Run: headless pygame with SDL's dummy video driver; simulated clock (each Clock.tick advances the game by its frame time, no real sleeping); random seed 0; keys injected as events and as key.get_pressed() state; mouse plan: one left click at the window centre at the start of phase 2, then a move to the lower-right quarter at the start of phase 3.
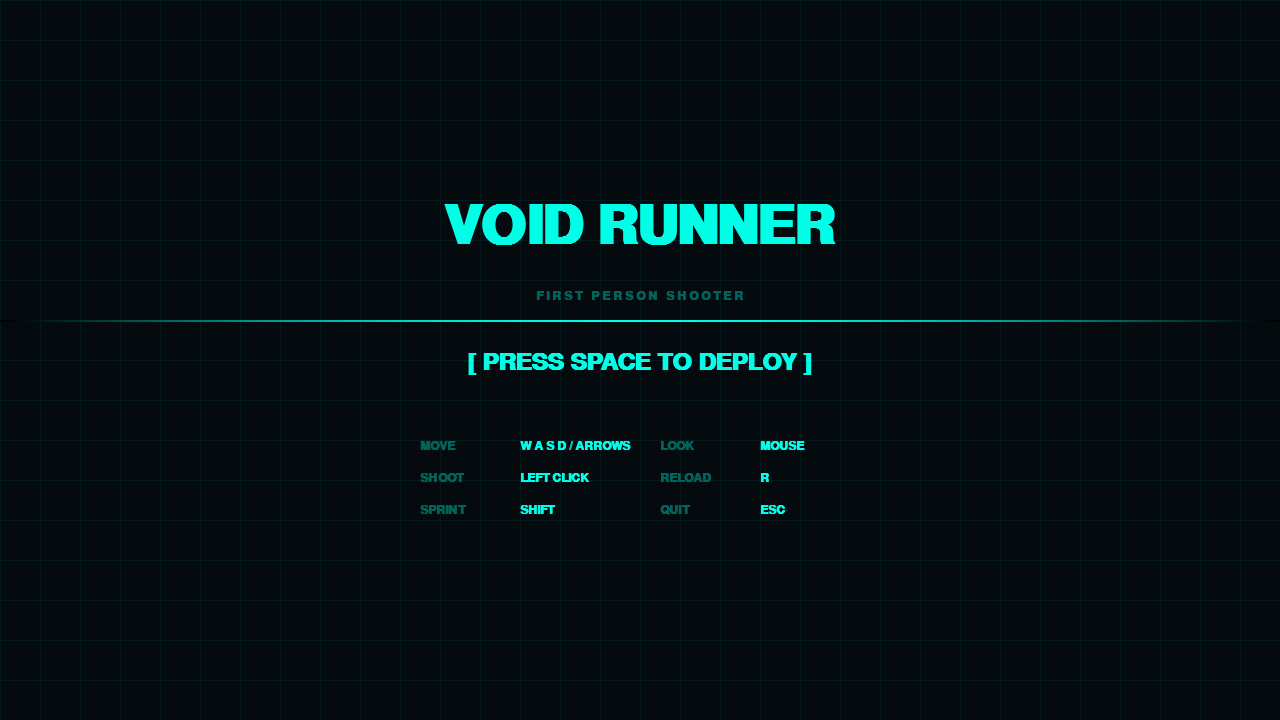
Frame 1 of 4 · flips 1–60 · no input
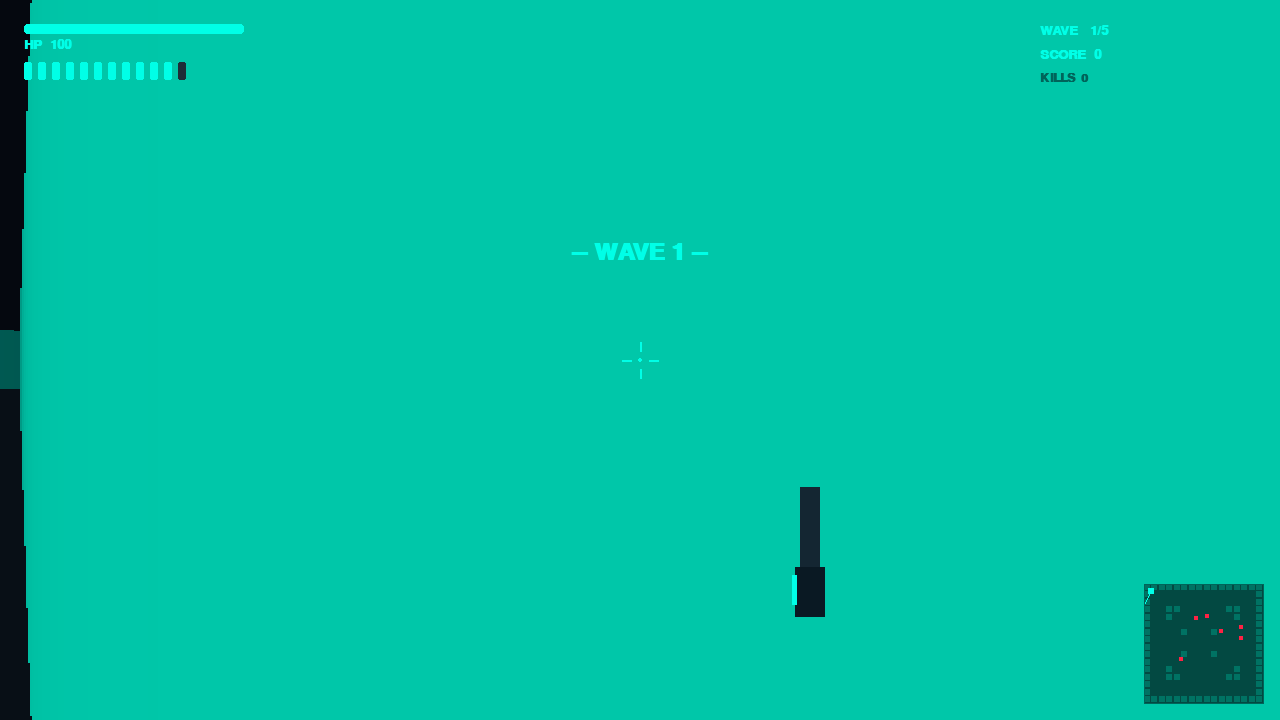
Frame 2 of 4 · flips 61–180 · clicked the window centre · tapped SPACE, RETURN · held RIGHT (→), D
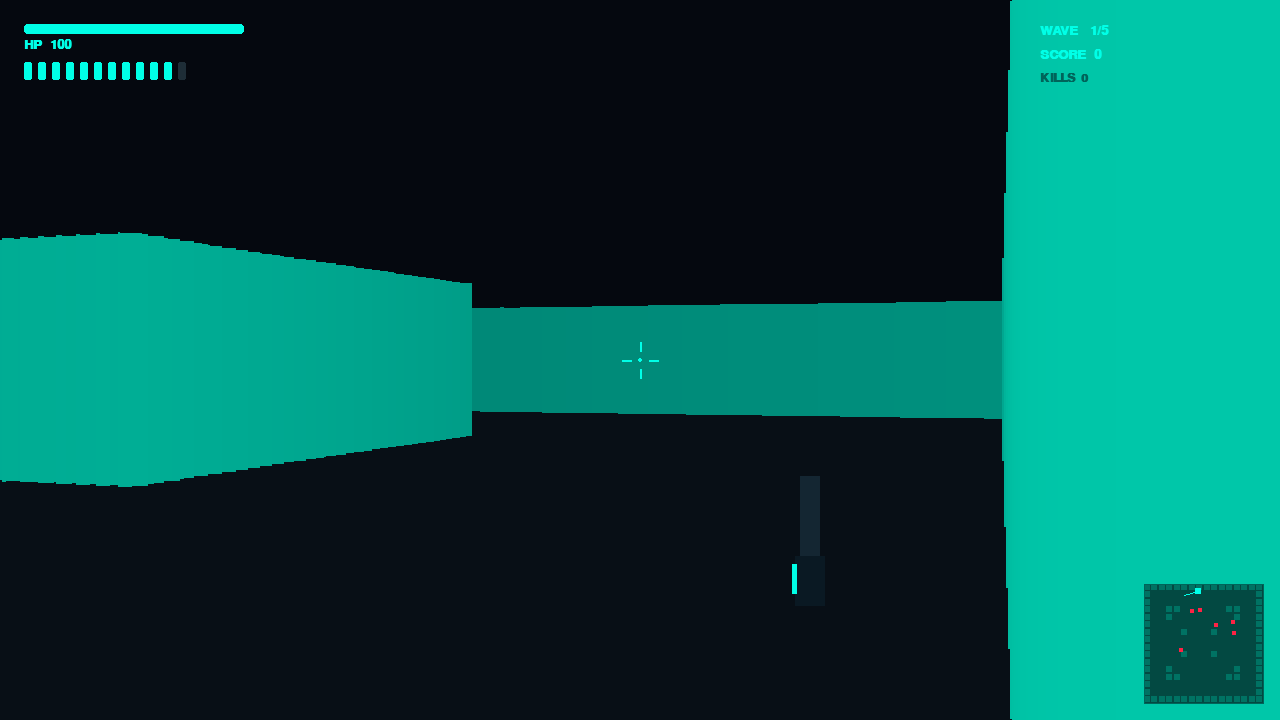
Frame 3 of 4 · flips 181–300 · moved the mouse to the lower-right quarter · held DOWN (↓), S
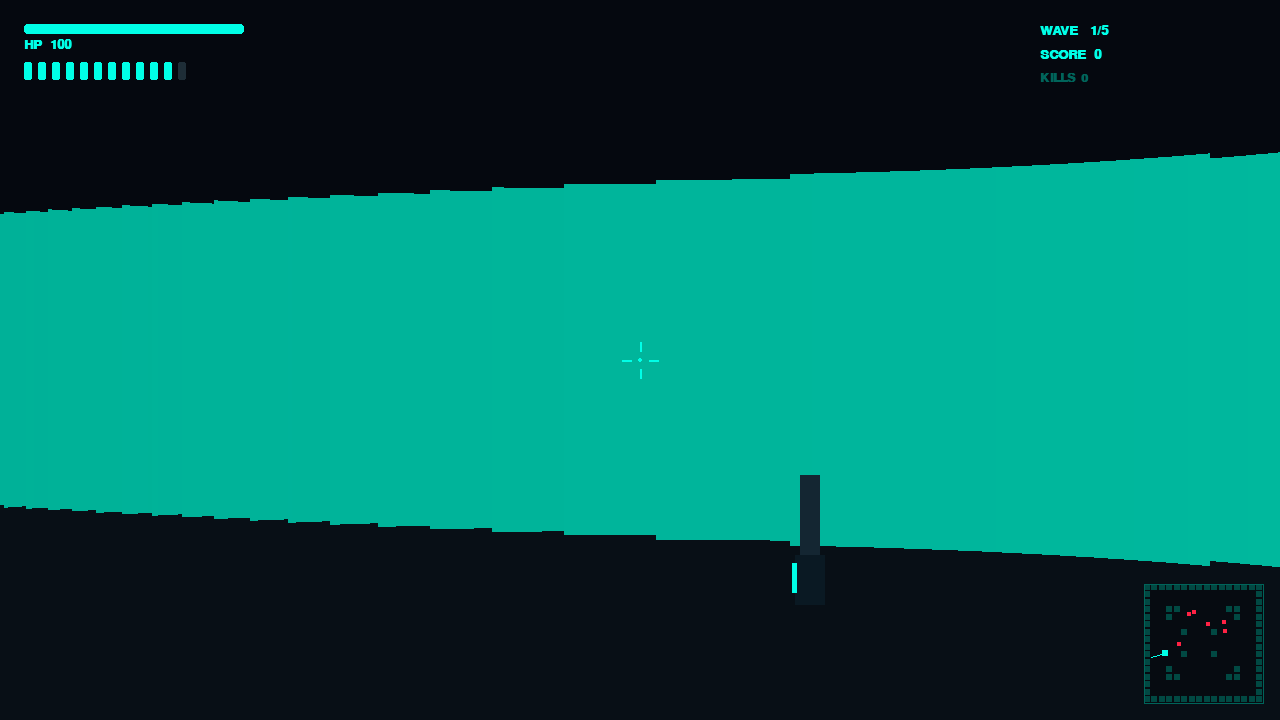
Frame 4 of 4 · flips 301–420 · held LEFT (←), A, UP (↑), W

The pygame program that drew these frames:

"""
VOID RUNNER — Raycaster FPS
Requires: pip install pygame
Run:      python void_runner.py

Controls:
  W/A/S/D or Arrow Keys — Move
  Mouse                 — Look
  Left Click            — Shoot
  R                     — Reload
  Left Shift            — Sprint
  ESC                   — Quit / Pause
"""

import pygame
import sys
import math
import random
import time

# ─────────────────────────────────────────────
#  CONFIG
# ─────────────────────────────────────────────
W, H        = 1280, 720
FOV         = math.pi / 3          # 60°
HALF_FOV    = FOV / 2
NUM_RAYS    = W // 2               # one ray per 2 pixels (fast)
MAX_DEPTH   = 20
WALL_STRIP  = W // NUM_RAYS
MOVE_SPEED  = 0.055
ROT_SPEED   = 0.002               # mouse sensitivity
SPRINT_MULT = 1.7
FPS_CAP     = 60
MAX_WAVES   = 5

# colours
NEON      = (0, 255, 231)
NEON_DIM  = (0, 100, 90)
RED       = (255, 34,  68)
ORANGE    = (255, 140,  0)
PURPLE    = (180,  0, 255)
WHITE     = (255, 255, 255)
BLACK     = (0,   0,   0)
DARK      = (5,   10,  15)
MID       = (10,  21,  32)
GREY      = (30,  45,  55)

# ─────────────────────────────────────────────
#  MAP  (1 = wall, 0 = open)
# ─────────────────────────────────────────────
MAP_W, MAP_H = 16, 16
RAW_MAP = (
    "1111111111111111"
    "1000000000000001"
    "1000000000000001"
    "1001100000011001"
    "1001000000001001"
    "1000000000000001"
    "1000010001000001"
    "1000000000000001"
    "1000000000000001"
    "1000010001000001"
    "1000000000000001"
    "1001000000001001"
    "1001100000011001"
    "1000000000000001"
    "1000000000000001"
    "1111111111111111"
)
MAP = [int(c) for c in RAW_MAP]

def map_at(x, y):
    xi, yi = int(x), int(y)
    if xi < 0 or xi >= MAP_W or yi < 0 or yi >= MAP_H:
        return 1
    return MAP[yi * MAP_W + xi]

# ─────────────────────────────────────────────
#  ENEMY TYPES
# ─────────────────────────────────────────────
ENEMY_TYPES = [
    {"name": "DRONE",  "color": RED,    "speed": 0.010, "max_hp": 1, "size": 0.35, "score": 100, "atk_cd": 100},
    {"name": "GUARD",  "color": ORANGE, "speed": 0.006, "max_hp": 3, "size": 0.50, "score": 300, "atk_cd": 80 },
    {"name": "SHADE",  "color": PURPLE, "speed": 0.015, "max_hp": 1, "size": 0.28, "score": 200, "atk_cd": 70 },
]

# ─────────────────────────────────────────────
#  HELPERS
# ─────────────────────────────────────────────
def dist(ax, ay, bx, by):
    return math.hypot(ax - bx, ay - by)

def clamp(v, lo, hi):
    return max(lo, min(hi, v))

def lerp_color(a, b, t):
    return tuple(int(a[i] + (b[i] - a[i]) * t) for i in range(3))

# ─────────────────────────────────────────────
#  RAYCASTER
# ─────────────────────────────────────────────
def cast_ray(px, py, angle):
    cos_a = math.cos(angle)
    sin_a = math.sin(angle)
    # DDA step
    x, y = px, py
    for _ in range(int(MAX_DEPTH / 0.05)):
        x += cos_a * 0.05
        y += sin_a * 0.05
        if map_at(x, y):
            d = dist(px, py, x, y)
            return d
    return MAX_DEPTH

# ─────────────────────────────────────────────
#  GAME CLASS
# ─────────────────────────────────────────────
class Game:
    def __init__(self):
        pygame.init()
        pygame.display.set_caption("VOID RUNNER")
        self.screen = pygame.display.set_mode((W, H))
        self.clock  = pygame.time.Clock()

        # fonts
        self.font_hud   = pygame.font.SysFont("Courier New", 20, bold=True)
        self.font_big   = pygame.font.SysFont("Courier New", 80, bold=True)
        self.font_med   = pygame.font.SysFont("Courier New", 36, bold=True)
        self.font_sm    = pygame.font.SysFont("Courier New", 18, bold=True)

        # off-screen 3-D buffer (half-width for speed, upscaled)
        self.surf3d = pygame.Surface((W // 2, H))
        self.z_buf  = [MAX_DEPTH] * NUM_RAYS

        self.state   = "start"   # start | play | end
        self.running = True

        self._init_player()
        self.enemies     = []
        self.particles   = []
        self.killfeed    = []   # list of (text, expire_time)
        self.wave_msg    = ""
        self.wave_msg_t  = 0
        self.hit_flash   = 0    # frames remaining
        self.muzzle_flash= 0
        self.weapon_bob  = 0.0
        self.weapon_fire = 0.0
        self.total_kills = 0
        self.start_time  = 0

    # ── player reset ────────────────────────────
    def _init_player(self):
        self.px    = 2.5
        self.py    = 2.5
        self.angle = 0.8
        self.hp    = 100
        self.max_hp= 100
        self.ammo  = 12
        self.max_ammo = 12
        self.reloading   = False
        self.reload_timer= 0
        self.score = 0
        self.wave  = 1
        self.alive = True

    # ─────────────────────────────────────────
    #  WAVE
    # ─────────────────────────────────────────
    def spawn_wave(self, wave):
        count = 4 + wave * 2
        self.enemies = []
        for _ in range(count):
            max_type = min(wave - 1, len(ENEMY_TYPES) - 1)
            t = random.choice(ENEMY_TYPES[:max_type + 1])
            while True:
                ex = 1.5 + random.random() * (MAP_W - 3)
                ey = 1.5 + random.random() * (MAP_H - 3)
                if not map_at(ex, ey) and dist(ex, ey, self.px, self.py) > 3:
                    break
            self.enemies.append({
                **t,
                "x": ex, "y": ey,
                "hp": t["max_hp"],
                "atk_timer": t["atk_cd"],
            })
        self.show_wave_msg(f"-- WAVE {wave} --")

    def show_wave_msg(self, msg):
        self.wave_msg   = msg
        self.wave_msg_t = pygame.time.get_ticks() + 2500

    def next_wave(self):
        self.wave += 1
        if self.wave > MAX_WAVES:
            self.state = "end"
            return
        self.hp = min(self.max_hp, self.hp + 30)
        self.ammo = self.max_ammo
        self.reloading = False
        self.spawn_wave(self.wave)

    # ─────────────────────────────────────────
    #  SHOOTING
    # ─────────────────────────────────────────
    def shoot(self):
        if not self.alive or self.reloading or self.ammo <= 0:
            return
        self.ammo -= 1
        self.muzzle_flash = 6
        self.weapon_fire  = 1.0

        # find closest enemy in crosshair cone
        hit    = None
        best_d = 999
        half_fov = FOV / 6   # aim cone ≈ 10°
        for e in self.enemies:
            dx  = e["x"] - self.px
            dy  = e["y"] - self.py
            d   = math.hypot(dx, dy)
            ang = math.atan2(dy, dx)
            diff = ang - self.angle
            # normalise
            while diff >  math.pi: diff -= math.pi * 2
            while diff < -math.pi: diff += math.pi * 2
            if abs(diff) < half_fov and d < best_d:
                best_d = d
                hit    = e

        if hit:
            hit["hp"] -= 1
            self.spawn_particles(hit["x"], hit["y"], hit["color"], 6)
            if hit["hp"] <= 0:
                self.score += hit["score"]
                self.total_kills += 1
                self.killfeed.append((f"YOU >> {hit['name']}",
                                      pygame.time.get_ticks() + 2500))
                self.enemies.remove(hit)
                if not self.enemies:
                    pygame.time.set_timer(pygame.USEREVENT + 1, 1800, 1)

        if self.ammo == 0:
            pygame.time.set_timer(pygame.USEREVENT + 2, 400, 1)  # auto-reload

    def start_reload(self):
        if self.reloading or self.ammo == self.max_ammo:
            return
        self.reloading    = True
        self.reload_timer = pygame.time.get_ticks() + 1800

    # ─────────────────────────────────────────
    #  PARTICLES
    # ─────────────────────────────────────────
    def spawn_particles(self, x, y, color, n=5):
        for _ in range(n):
            a = random.uniform(0, math.pi * 2)
            s = random.uniform(0.03, 0.09)
            self.particles.append({
                "x": x, "y": y,
                "vx": math.cos(a) * s,
                "vy": math.sin(a) * s,
                "life": 1.0,
                "color": color,
                "size": random.randint(2, 5),
            })

    def update_particles(self):
        for p in self.particles:
            p["x"]    += p["vx"]
            p["y"]    += p["vy"]
            p["life"] -= 0.05
        self.particles = [p for p in self.particles if p["life"] > 0]

    # ─────────────────────────────────────────
    #  PLAYER MOVEMENT
    # ─────────────────────────────────────────
    def update_player(self, keys):
        sprint = SPRINT_MULT if (keys[pygame.K_LSHIFT] or keys[pygame.K_RSHIFT]) else 1.0
        spd    = MOVE_SPEED * sprint
        nx, ny = self.px, self.py
        if keys[pygame.K_w] or keys[pygame.K_UP]:
            nx += math.cos(self.angle) * spd
            ny += math.sin(self.angle) * spd
        if keys[pygame.K_s] or keys[pygame.K_DOWN]:
            nx -= math.cos(self.angle) * spd
            ny -= math.sin(self.angle) * spd
        if keys[pygame.K_a]:
            nx += math.cos(self.angle - math.pi / 2) * spd
            ny += math.sin(self.angle - math.pi / 2) * spd
        if keys[pygame.K_d]:
            nx += math.cos(self.angle + math.pi / 2) * spd
            ny += math.sin(self.angle + math.pi / 2) * spd
        margin = 0.3
        if not map_at(nx, self.py): self.px = nx
        if not map_at(self.px, ny): self.py = ny

        moving = any([keys[pygame.K_w], keys[pygame.K_s],
                      keys[pygame.K_a], keys[pygame.K_d]])
        self.weapon_bob += 0.12 if moving else -0.05 * self.weapon_bob
        self.weapon_fire  = max(0.0, self.weapon_fire - 0.1)
        self.muzzle_flash = max(0,   self.muzzle_flash - 1)

    # ─────────────────────────────────────────
    #  ENEMIES
    # ─────────────────────────────────────────
    def update_enemies(self):
        for e in self.enemies:
            dx = self.px - e["x"]
            dy = self.py - e["y"]
            d  = math.hypot(dx, dy)
            if d > 0.55:
                nx = e["x"] + dx / d * e["speed"]
                ny = e["y"] + dy / d * e["speed"]
                if not map_at(nx, e["y"]): e["x"] = nx
                if not map_at(e["x"], ny): e["y"] = ny
            else:
                e["atk_timer"] -= 1
                if e["atk_timer"] <= 0:
                    self.take_damage(10)
                    e["atk_timer"] = e["atk_cd"]

    def take_damage(self, amount):
        if not self.alive: return
        self.hp = max(0, self.hp - amount)
        self.hit_flash = 8
        if self.hp <= 0:
            self.alive = False
            self.state = "end"

    # ─────────────────────────────────────────
    #  RENDER — 3-D scene
    # ─────────────────────────────────────────
    def render_scene(self):
        s = self.surf3d
        sw, sh = s.get_size()

        # ceiling
        pygame.draw.rect(s, (5, 8, 15), (0, 0, sw, sh // 2))
        # floor
        pygame.draw.rect(s, (8, 15, 22), (0, sh // 2, sw, sh // 2))

        # walls
        for col in range(NUM_RAYS):
            ray_angle = self.angle - HALF_FOV + (col / NUM_RAYS) * FOV
            raw_d     = cast_ray(self.px, self.py, ray_angle)
            # fish-eye correction
            corrected = raw_d * math.cos(ray_angle - self.angle)
            corrected = max(0.01, corrected)
            self.z_buf[col] = corrected

            wall_h = min(sh, int(sh / corrected))
            top    = (sh - wall_h) // 2
            bright = clamp(1 - corrected / MAX_DEPTH, 0, 1)
            c = lerp_color((0, 18, 25), (0, 200, 170), bright)
            pygame.draw.rect(s, c, (col, top, 1, wall_h))

        # sprites — enemies
        sprites = []
        for e in self.enemies:
            dx  = e["x"] - self.px
            dy  = e["y"] - self.py
            d   = math.hypot(dx, dy)
            ang = math.atan2(dy, dx) - self.angle
            while ang >  math.pi: ang -= math.pi * 2
            while ang < -math.pi: ang += math.pi * 2
            sprites.append((d, ang, e))

        sprites.sort(key=lambda x: -x[0])
        for d, ang, e in sprites:
            if abs(ang) > FOV * 0.6: continue
            sx     = int(sw * (0.5 + ang / FOV))
            height = min(sh, int(sh / max(0.1, d) * e["size"] * 1.4))
            width  = max(2, int(height * 0.55))
            top    = (sh - height) // 2
            # occlusion check (centre column of sprite vs z-buffer)
            ray_col = clamp(int(sx / WALL_STRIP), 0, NUM_RAYS - 1)
            if self.z_buf[ray_col] < d:
                continue
            bright = clamp(1 - d / 10, 0.1, 1.0)
            col    = tuple(int(c * bright) for c in e["color"])
            # body
            body_r = pygame.Rect(sx - width // 2, top, width, height)
            pygame.draw.rect(s, col, body_r, border_radius=4)
            # head
            hr = max(4, width // 3)
            pygame.draw.circle(s, col, (sx, top - hr // 2), hr)
            # hp bar
            max_hp = e["max_hp"]
            bar_w  = width
            bar_h  = 4
            bar_x  = sx - bar_w // 2
            bar_y  = top - 12
            pygame.draw.rect(s, (40, 40, 40), (bar_x, bar_y, bar_w, bar_h))
            hp_fill = int(bar_w * e["hp"] / max_hp)
            hp_col  = NEON if e["hp"] == max_hp else RED
            pygame.draw.rect(s, hp_fill_c(e["hp"], max_hp), (bar_x, bar_y, hp_fill, bar_h))

        # particles (projected into 3D view)
        for p in self.particles:
            dx  = p["x"] - self.px
            dy  = p["y"] - self.py
            d   = math.hypot(dx, dy)
            ang = math.atan2(dy, dx) - self.angle
            while ang >  math.pi: ang -= math.pi * 2
            while ang < -math.pi: ang += math.pi * 2
            if abs(ang) > FOV: continue
            sx = int(sw * (0.5 + ang / FOV))
            sy = sh // 2
            sz = p["size"]
            alpha_col = tuple(int(c * p["life"]) for c in p["color"])
            pygame.draw.rect(s, alpha_col, (sx - sz // 2, sy - sz // 2, sz, sz))

        # blit scaled to full width
        pygame.transform.scale(s, (W, H), self.screen)

    # ─────────────────────────────────────────
    #  WEAPON MODEL
    # ─────────────────────────────────────────
    def draw_weapon(self):
        bob    = math.sin(self.weapon_bob) * 8
        recoil = self.weapon_fire * 28
        bx     = W // 2 + 170
        by     = H - 160 + int(bob) + int(recoil)

        # barrel
        pygame.draw.rect(self.screen, (20, 38, 50),  (bx - 10, by - 80, 20, 90))
        pygame.draw.rect(self.screen, (10, 25, 35),  (bx - 15, by,      30, 50))
        # neon trim
        pygame.draw.rect(self.screen, NEON,          (bx - 18, by + 8,  5,  30))
        # muzzle flash
        if self.muzzle_flash > 0:
            pygame.draw.circle(self.screen, (255, 255, 180), (bx, by - 80), 14)
            pygame.draw.circle(self.screen, WHITE,            (bx, by - 80),  7)

    # ─────────────────────────────────────────
    #  HUD
    # ─────────────────────────────────────────
    def draw_hud(self):
        # crosshair
        cx, cy = W // 2, H // 2
        for dx, dy in [(-18,0),(18,0),(0,-18),(0,18)]:
            pygame.draw.line(self.screen, NEON, (cx+dx, cy+dy),
                             (cx + dx//2, cy + dy//2), 2)
        pygame.draw.circle(self.screen, NEON, (cx, cy), 2)

        # hit flash
        if self.hit_flash > 0:
            flash = pygame.Surface((W, H), pygame.SRCALPHA)
            flash.fill((255, 34, 68, int(80 * self.hit_flash / 8)))
            self.screen.blit(flash, (0, 0))
            self.hit_flash -= 1

        # health bar
        bar_w = 220
        pygame.draw.rect(self.screen, GREY,  (24, 24, bar_w, 10), border_radius=3)
        hp_w  = int(bar_w * self.hp / self.max_hp)
        hp_c  = NEON if self.hp > 40 else RED
        pygame.draw.rect(self.screen, hp_c,  (24, 24, hp_w,  10), border_radius=3)
        self.blit_text(self.font_hud, f"HP  {self.hp}", (24, 38), NEON)

        # ammo pips
        pip_x = 24
        for i in range(self.max_ammo):
            c = NEON if i < self.ammo else GREY
            pygame.draw.rect(self.screen, c, (pip_x + i * 14, 62, 8, 18), border_radius=2)
        if self.reloading:
            self.blit_text(self.font_sm, "[ RELOADING ]", (24, 84), RED)

        # wave / score (top-right)
        self.blit_text(self.font_hud, f"WAVE   {self.wave}/{MAX_WAVES}", (W - 240, 24), NEON)
        self.blit_text(self.font_hud, f"SCORE  {self.score:,}",          (W - 240, 48), NEON)
        self.blit_text(self.font_sm,  f"KILLS  {self.total_kills}",      (W - 240, 72), NEON_DIM)

        # killfeed
        now = pygame.time.get_ticks()
        self.killfeed = [(t, e) for t, e in self.killfeed if e > now]
        for i, (text, _) in enumerate(self.killfeed[-5:]):
            self.blit_text(self.font_sm, text, (W - 260, 110 + i * 22), NEON)

        # wave announce
        if pygame.time.get_ticks() < self.wave_msg_t:
            self.blit_text_center(self.font_med, self.wave_msg, H // 3, NEON)

        # minimap
        self.draw_minimap()

    def draw_minimap(self):
        ms  = 120
        ts  = ms / MAP_W
        mx  = W - ms - 16
        my  = H - ms - 16
        mm  = pygame.Surface((ms, ms), pygame.SRCALPHA)
        mm.fill((5, 10, 15, 170))
        for gy in range(MAP_H):
            for gx in range(MAP_W):
                if MAP[gy * MAP_W + gx]:
                    pygame.draw.rect(mm, (0, 90, 80, 200),
                                     (gx * ts, gy * ts, ts - 1, ts - 1))
        for e in self.enemies:
            pygame.draw.rect(mm, e["color"],
                             (e["x"] * ts - 2, e["y"] * ts - 2, 4, 4))
        px_m = int(self.px * ts)
        py_m = int(self.py * ts)
        pygame.draw.rect(mm, NEON, (px_m - 3, py_m - 3, 6, 6))
        ex = int((self.px + math.cos(self.angle) * 2) * ts)
        ey = int((self.py + math.sin(self.angle) * 2) * ts)
        pygame.draw.line(mm, NEON, (px_m, py_m), (ex, ey), 1)
        self.screen.blit(mm, (mx, my))
        pygame.draw.rect(self.screen, NEON_DIM, (mx, my, ms, ms), 1)

    # ─────────────────────────────────────────
    #  SCREENS
    # ─────────────────────────────────────────
    def draw_start_screen(self):
        self.screen.fill(DARK)
        self._draw_grid()
        self.blit_text_center(self.font_big, "VOID RUNNER", H // 2 - 160, NEON)
        self.blit_text_center(self.font_sm,
                              "F I R S T   P E R S O N   S H O O T E R", H // 2 - 70, NEON_DIM)
        self._draw_divider(H // 2 - 40)
        self.blit_text_center(self.font_med, "[ PRESS SPACE TO DEPLOY ]", H // 2 - 10, NEON)

        controls = [
            ("MOVE",   "W A S D / ARROWS"),
            ("LOOK",   "MOUSE"),
            ("SHOOT",  "LEFT CLICK"),
            ("RELOAD", "R"),
            ("SPRINT", "SHIFT"),
            ("QUIT",   "ESC"),
        ]
        col_x = [W // 2 - 220, W // 2 + 20]
        for i, (k, v) in enumerate(controls):
            cx = col_x[i % 2]
            cy = H // 2 + 80 + (i // 2) * 32
            self.blit_text(self.font_sm, k, (cx, cy), NEON_DIM)
            self.blit_text(self.font_sm, v, (cx + 100, cy), NEON)

    def draw_end_screen(self):
        self.screen.fill(DARK)
        self._draw_grid()
        elapsed = int(time.time() - self.start_time)
        won = self.wave > MAX_WAVES

        if won:
            title_col = NEON
            title     = "V I C T O R Y"
            sub       = f"All {MAX_WAVES} waves cleared"
        else:
            title_col = RED
            title     = "Y O U   D I E D"
            sub       = f"Eliminated on Wave {self.wave}"

        self.blit_text_center(self.font_big, title, H // 2 - 180, title_col)
        self.blit_text_center(self.font_sm,  sub,   H // 2 - 90,  (180, 180, 180))
        self._draw_divider(H // 2 - 60)

        stats = [
            ("FINAL SCORE", f"{self.score:,}"),
            ("KILLS",       str(self.total_kills)),
            ("WAVE REACHED",str(self.wave)),
            ("TIME",        f"{elapsed}s"),
        ]
        for i, (k, v) in enumerate(stats):
            y = H // 2 - 30 + i * 36
            self.blit_text(self.font_sm, k, (W // 2 - 200, y), NEON_DIM)
            self.blit_text(self.font_sm, v, (W // 2 + 80,  y), NEON)

        self._draw_divider(H // 2 + 120)
        self.blit_text_center(self.font_med, "[ SPACE ] REDEPLOY   [ ESC ] QUIT",
                              H // 2 + 140, NEON)

    def _draw_grid(self):
        grid_surf = pygame.Surface((W, H), pygame.SRCALPHA)
        for gx in range(0, W, 40):
            pygame.draw.line(grid_surf, (0, 255, 231, 15), (gx, 0), (gx, H))
        for gy in range(0, H, 40):
            pygame.draw.line(grid_surf, (0, 255, 231, 15), (0, gy), (W, gy))
        self.screen.blit(grid_surf, (0, 0))

    def _draw_divider(self, y):
        for i in range(W):
            t   = i / W
            alpha = int(255 * math.sin(t * math.pi))
            pygame.draw.line(self.screen, tuple(int(c * alpha / 255) for c in NEON),
                             (i, y), (i, y + 1))

    # ─────────────────────────────────────────
    #  TEXT HELPERS
    # ─────────────────────────────────────────
    def blit_text(self, font, text, pos, color):
        surf = font.render(text, True, color)
        self.screen.blit(surf, pos)

    def blit_text_center(self, font, text, y, color):
        surf = font.render(text, True, color)
        x    = (W - surf.get_width()) // 2
        self.screen.blit(surf, (x, y))

    # ─────────────────────────────────────────
    #  MAIN LOOP
    # ─────────────────────────────────────────
    def new_game(self):
        self._init_player()
        self.enemies     = []
        self.particles   = []
        self.killfeed    = []
        self.wave_msg    = ""
        self.wave_msg_t  = 0
        self.hit_flash   = 0
        self.muzzle_flash= 0
        self.total_kills = 0
        self.start_time  = time.time()
        self.spawn_wave(1)
        self.state = "play"
        pygame.event.set_grab(True)
        pygame.mouse.set_visible(False)

    def exit_to_menu(self):
        self.state = "end"
        pygame.event.set_grab(False)
        pygame.mouse.set_visible(True)

    def run(self):
        while self.running:
            dt = self.clock.tick(FPS_CAP)

            # ── EVENTS ──
            for event in pygame.event.get():
                if event.type == pygame.QUIT:
                    self.running = False

                elif event.type == pygame.KEYDOWN:
                    if event.key == pygame.K_ESCAPE:
                        if self.state == "play":
                            self.exit_to_menu()
                        else:
                            self.running = False

                    if self.state in ("start", "end") and event.key == pygame.K_SPACE:
                        self.new_game()

                    if self.state == "play":
                        if event.key == pygame.K_r:
                            self.start_reload()

                elif event.type == pygame.MOUSEBUTTONDOWN:
                    if self.state == "play" and event.button == 1:
                        self.shoot()

                elif event.type == pygame.MOUSEMOTION:
                    if self.state == "play":
                        self.angle += event.rel[0] * ROT_SPEED

                # custom timers
                elif event.type == pygame.USEREVENT + 1:
                    self.next_wave()
                elif event.type == pygame.USEREVENT + 2:
                    self.start_reload()

            # ── UPDATE ──
            if self.state == "play":
                keys = pygame.key.get_pressed()
                self.update_player(keys)
                self.update_enemies()
                self.update_particles()

                # reload timer
                if self.reloading and pygame.time.get_ticks() >= self.reload_timer:
                    self.ammo      = self.max_ammo
                    self.reloading = False

            # ── DRAW ──
            if self.state == "start":
                self.draw_start_screen()

            elif self.state == "play":
                self.render_scene()
                self.draw_weapon()
                self.draw_hud()

            elif self.state == "end":
                self.draw_end_screen()

            pygame.display.flip()

        pygame.quit()
        sys.exit()


# ─────────────────────────────────────────────
def hp_fill_c(hp, max_hp):
    t = hp / max_hp
    return lerp_color(RED, NEON, t)

def lerp_color(a, b, t):
    return tuple(int(a[i] + (b[i] - a[i]) * t) for i in range(3))

def clamp(v, lo, hi):
    return max(lo, min(hi, v))

def dist(ax, ay, bx, by):
    return math.hypot(ax - bx, ay - by)

def map_at(x, y):
    xi, yi = int(x), int(y)
    if xi < 0 or xi >= MAP_W or yi < 0 or yi >= MAP_H:
        return 1
    return MAP[yi * MAP_W + xi]

def cast_ray(px, py, angle):
    cos_a = math.cos(angle)
    sin_a = math.sin(angle)
    x, y  = px, py
    for _ in range(int(MAX_DEPTH / 0.05)):
        x += cos_a * 0.05
        y += sin_a * 0.05
        if map_at(x, y):
            return math.hypot(x - px, y - py)
    return MAX_DEPTH

# ─────────────────────────────────────────────
if __name__ == "__main__":
    game = Game()
    game.run()
